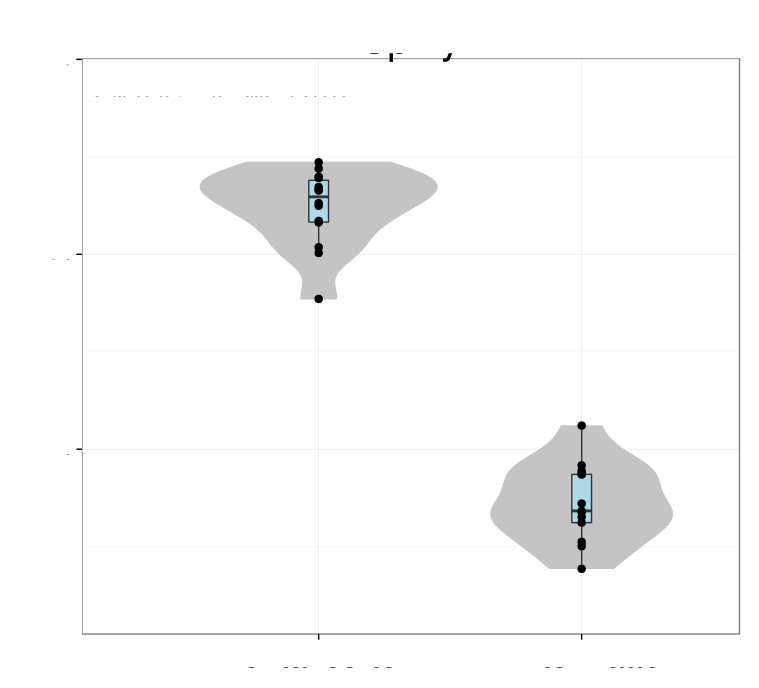

Values plotted in this chart, from the file beside it:
# Variation explained: 0.74507 0.10238 0…
TF	0.2256
ANLN	0.2419
GPR37	0.2461
LPAR1	0.2214
CLDN11	0.2388
ELOVL1	0.236
ERBB3	0.2461
PDE8A	0.2306
EFHD1	0.2297
SLC44A1	0.2412
FA2H	0.238
PLLP	0.2358
TMEM98	0.226
GLTP	0.2376
GAB1	0.238
SLAIN1	0.2289
OLIG2	0.2198
S1PR5	0.079
ADSSL1	0.2
JOSD2	0.1415
PDLIM2	0.01688
